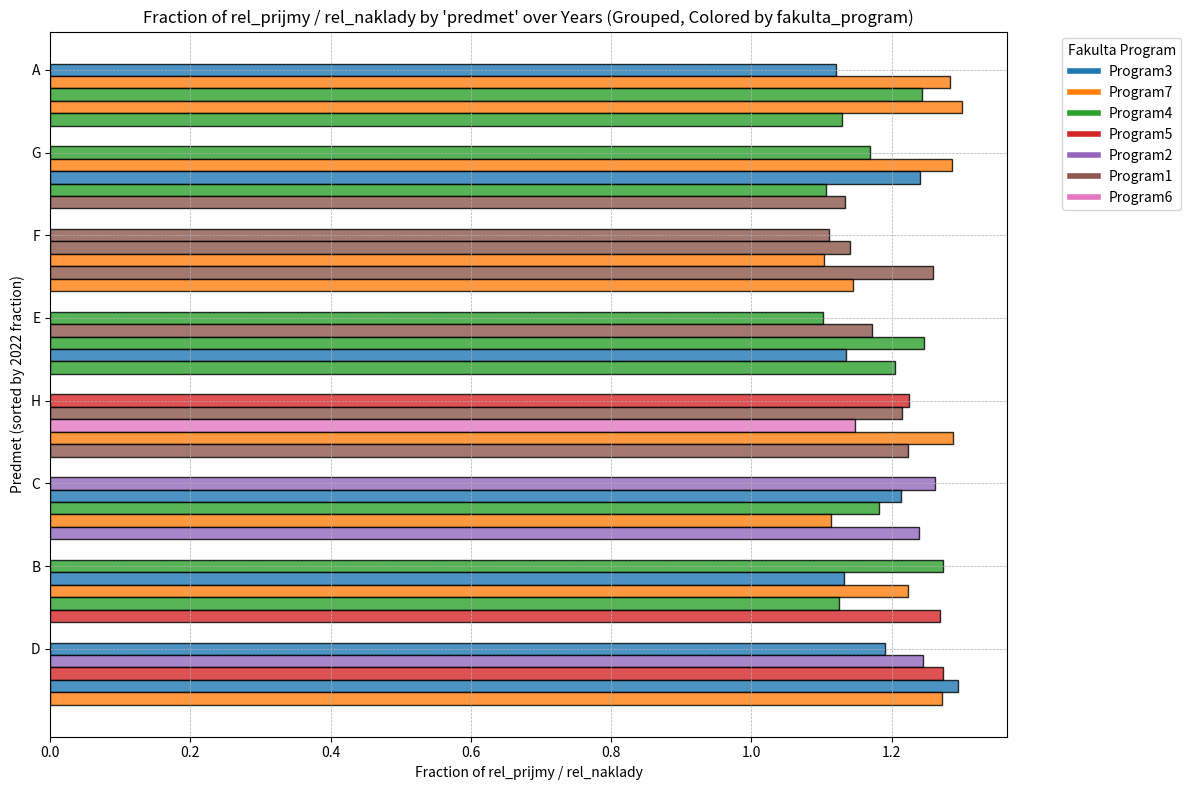

This chart was generated by the following Python code:
import pandas as pd
import numpy as np
import matplotlib.pyplot as plt

facoulties = ['FS', 'FT', 'FP', 'FM', 'FZS', 'FA', 'FE']

def plot_predmety(df):
    """
    plot data:
    subject tag, re_prijmy, rel_naklady, rok, fakulta_program
    :param predmety:
    :return:
    """
    # Re-importing necessary libraries due to state reset


    # Calculate fraction and sort by last year's fraction values
    df['fraction'] = df['rel_prijmy'] / df['rel_naklady']
    last_year_fraction_v2 = df[df['rok'] == 2022].set_index('predmet')['fraction']
    sorted_predmet_by_last_year_v2 = last_year_fraction_v2.sort_values(ascending=False).index
    df['predmet'] = pd.Categorical(df['predmet'], categories=sorted_predmet_by_last_year_v2,
                                   ordered=True)

    # Plotting as horizontal bars grouped by 'predmet', with separate bars per year within each 'predmet' group
    plt.figure(figsize=(12, 8))
    colors_v3 = {program: plt.cm.tab10(i % 10) for i, program in enumerate(df['fakulta_program'].unique())}

    # Plot each 'predmet' group with separate horizontal bars for each year
    for i, predmet in enumerate(sorted_predmet_by_last_year_v2):
        subset_v3 = df[df['predmet'] == predmet]

        # Offset each year's bar within the same 'predmet' group for clarity
        for j, (_, row) in enumerate(subset_v3.iterrows()):
            plt.barh(i - j * 0.15, row['fraction'], height=0.15, color=colors_v3[row['fakulta_program']],
                     edgecolor='black', alpha=0.8)

    # Setting labels and ticks for better readability
    plt.xlabel("Fraction of rel_prijmy / rel_naklady")
    plt.ylabel("Predmet (sorted by 2022 fraction)")
    plt.title("Fraction of rel_prijmy / rel_naklady by 'predmet' over Years (Grouped, Colored by fakulta_program)")
    plt.yticks(range(len(sorted_predmet_by_last_year_v2)), sorted_predmet_by_last_year_v2)

    # Adding legend
    handles = [plt.Line2D([0], [0], color=colors_v3[prog], lw=4) for prog in colors_v3.keys()]
    plt.legend(handles, colors_v3.keys(), title='Fakulta Program', bbox_to_anchor=(1.05, 1), loc='upper left')

    plt.grid(True, which='both', linestyle='--', linewidth=0.5)
    plt.tight_layout()
    plt.show()


def mock_df():
    # Re-generating the mock data with 8 'predmet' values over 5 years and randomly assigned 'fakulta_program'
    np.random.seed(0)
    data_mock_v2 = {
        'predmet': np.repeat(['A', 'B', 'C', 'D', 'E', 'F', 'G', 'H'], 5),
        'rel_naklady': np.random.uniform(50, 150, 40),
        'rel_prijmy': np.random.uniform(100, 200, 40),
        'fakulta_program': np.random.choice(['Program1', 'Program2', 'Program3', 'Program4',
                                             'Program5', 'Program6', 'Program7', 'Program8'], 40),
        'rok': np.tile([2018, 2019, 2020, 2021, 2022], 8)
    }
    df_mock_v2 = pd.DataFrame(data_mock_v2)

    # Adding small variance in fraction per year
    df_mock_v2['rel_naklady'] += np.random.normal(0, 5, size=len(df_mock_v2))
    df_mock_v2['rel_prijmy'] = df_mock_v2['rel_naklady'] * np.random.uniform(1.1, 1.3, size=len(df_mock_v2))
    return df_mock_v2


# Example usage
if __name__ == "__main__":
    df_mock_v2 = mock_df()
    plot_predmety(df_mock_v2)